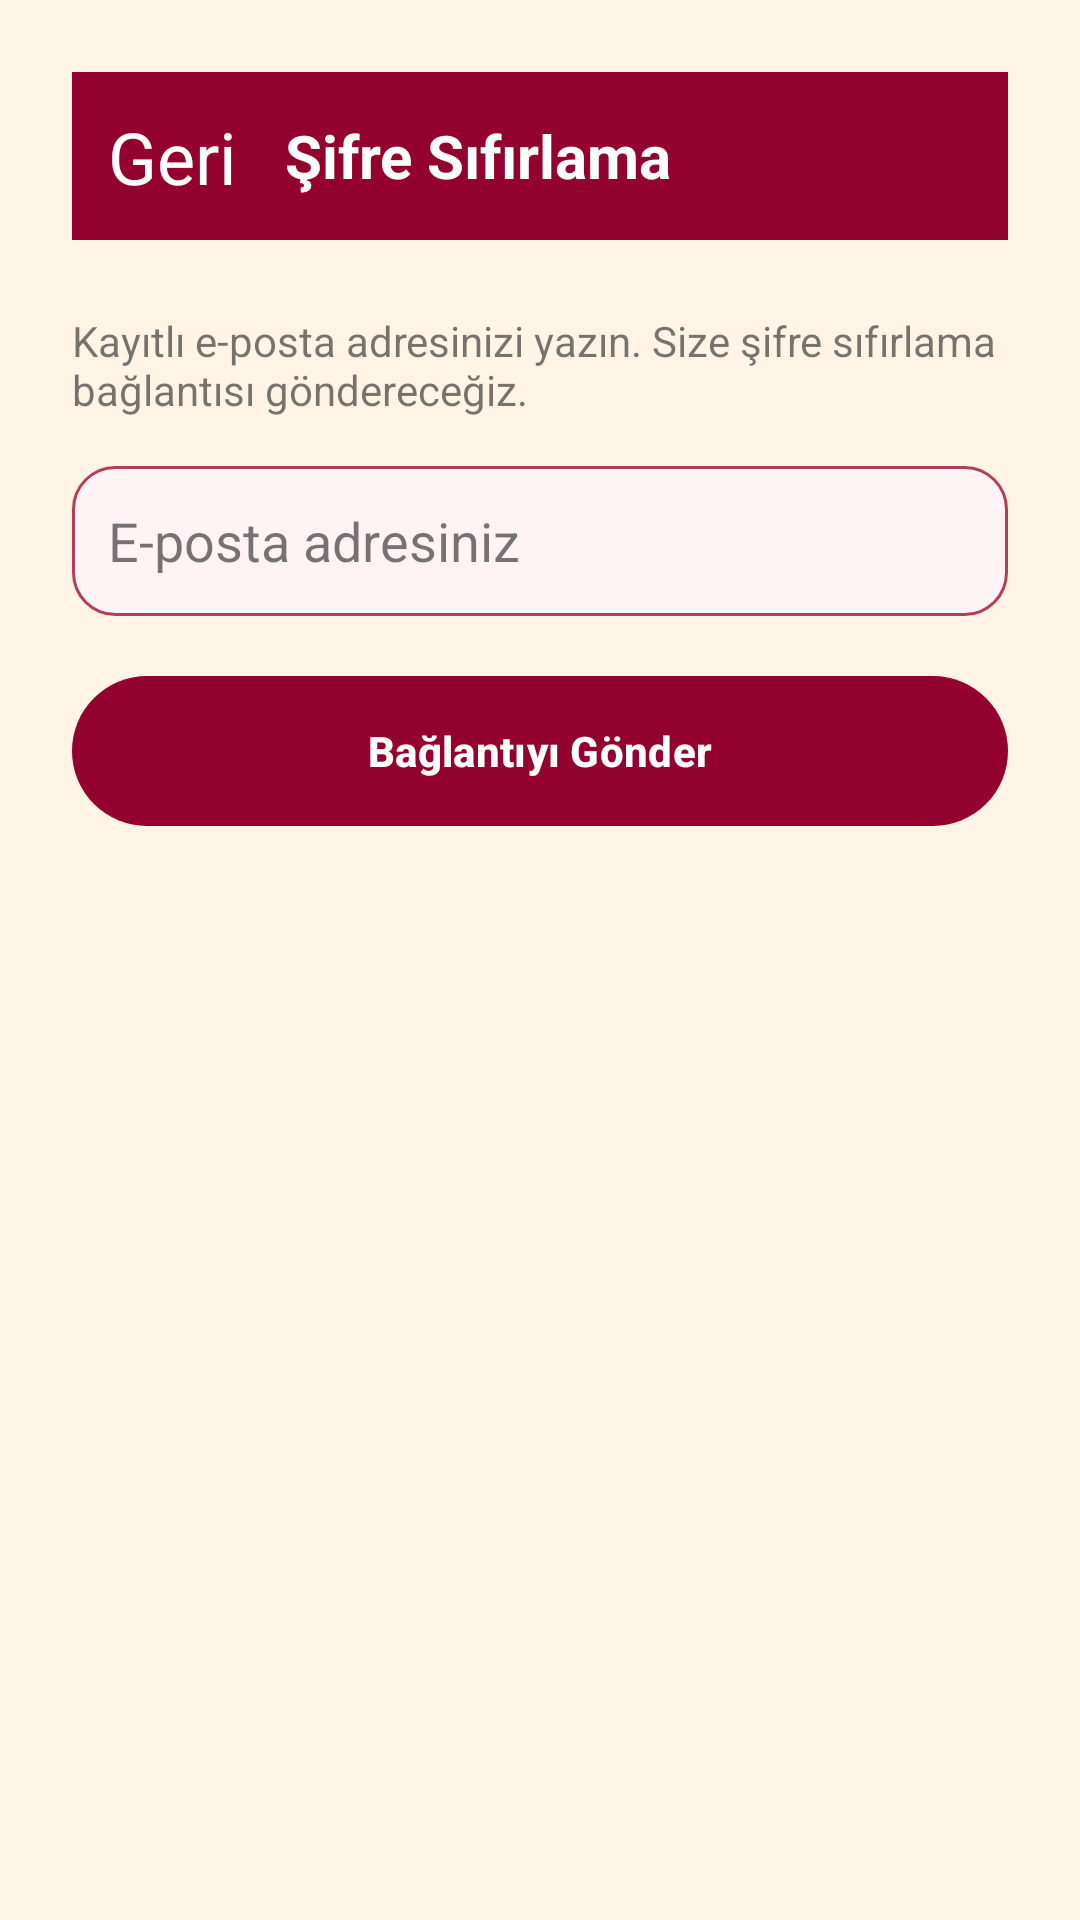

Android layout source for this screen:
<!-- AndroidManifest.xml: application theme Theme.KampusBildirimleri -->
<!-- res/layout/activity_forgot_password.xml -->
<?xml version="1.0" encoding="utf-8"?>
<ScrollView xmlns:android="http://schemas.android.com/apk/res/android"
    android:layout_width="match_parent"
    android:layout_height="match_parent"
    android:background="@color/app_background"
    android:fillViewport="true">

    <LinearLayout
        android:layout_width="match_parent"
        android:layout_height="wrap_content"
        android:orientation="vertical"
        android:padding="24dp"
        android:gravity="center_horizontal">

        
        <LinearLayout
            android:layout_width="match_parent"
            android:layout_height="56dp"
            android:background="@color/burgundy"
            android:gravity="center_vertical"
            android:padding="12dp">

            <TextView
                android:id="@+id/btnBackForgot"
                android:layout_width="wrap_content"
                android:layout_height="wrap_content"
                android:text="Geri"
                android:textColor="@color/text_white"
                android:textSize="24sp" />

            <TextView
                android:layout_width="wrap_content"
                android:layout_height="wrap_content"
                android:text="Şifre Sıfırlama"
                android:textColor="@color/text_white"
                android:textSize="20sp"
                android:textStyle="bold"
                android:layout_marginLeft="16dp" />
        </LinearLayout>

        
        <TextView
            android:layout_width="match_parent"
            android:layout_height="wrap_content"
            android:text="Kayıtlı e-posta adresinizi yazın. Size şifre sıfırlama bağlantısı göndereceğiz."
            android:textSize="14sp"
            android:textColor="@color/text_secondary"
            android:layout_marginTop="24dp" />

        
        <EditText
            android:id="@+id/etForgotEmail"
            android:layout_width="match_parent"
            android:layout_height="50dp"
            android:hint="E-posta adresiniz"
            android:padding="12dp"
            android:layout_marginTop="16dp"
            android:background="@drawable/search_box"
            android:textColor="@color/text_primary"
            android:textColorHint="@color/text_secondary"
            android:inputType="textEmailAddress" />

        
        <TextView
            android:id="@+id/tvForgotMessage"
            android:layout_width="match_parent"
            android:layout_height="wrap_content"
            android:textColor="@color/burgundy_dark"
            android:textSize="14sp"
            android:layout_marginTop="10dp"
            android:visibility="gone" />

        
        <Button
            android:id="@+id/btnForgotSend"
            android:layout_width="match_parent"
            android:layout_height="50dp"
            android:text="Bağlantıyı Gönder"
            android:textColor="@color/text_white"
            android:textStyle="bold"
            android:background="@drawable/burgundy_button"
            android:backgroundTint="@null"
            android:layout_marginTop="20dp" />

    </LinearLayout>

</ScrollView>
<!-- resources referenced by this layout -->
<resources>
  <color name="app_background">#FFF4E6</color>
  <color name="burgundy">#93022E</color>
  <color name="burgundy_dark">#6C0222</color>
  <color name="text_primary">#FF000000</color>
  <color name="text_secondary">#88000000</color>
  <color name="text_white">#FFFFFFFF</color>
  <!-- drawable burgundy_button (drawable) -->
  <?xml version="1.0" encoding="utf-8"?>
  <selector xmlns:android="http://schemas.android.com/apk/res/android">
  
      <item android:state_pressed="true">
          <shape android:shape="rectangle">
              <corners android:radius="50dp"/>
              <solid android:color="#6D001F"/> 
          </shape>
      </item>
  
      <item>
          <shape android:shape="rectangle">
              <corners android:radius="50dp"/>
              <solid android:color="#93022E"/> 
          </shape>
      </item>
  
  </selector>
  <!-- drawable search_box (drawable) -->
  <?xml version="1.0" encoding="utf-8"?>
  <shape xmlns:android="http://schemas.android.com/apk/res/android"
      android:shape="rectangle">
  
      
      <solid android:color="#FFF3F6" />
  
      
      <corners android:radius="14dp"/>
  
      
      <stroke
          android:width="1dp"
          android:color="#B23E57" />
  
      
      <padding
          android:left="12dp"
          android:top="12dp"
          android:right="12dp"
          android:bottom="12dp" />
  
  </shape>
  <style name="Theme.KampusBildirimleri" parent="Base.Theme.KampusBildirimleri" />
  <style name="Base.Theme.KampusBildirimleri" parent="Theme.Material3.DayNight.NoActionBar">
  
          
          <item name="android:colorBackground">@color/app_background</item>
          <item name="colorSurface">@color/app_background</item>
          <item name="colorOnSurface">@color/text_primary</item>
  
          
          <item name="colorPrimary">@color/burgundy</item>
          <item name="colorOnPrimary">@color/text_white</item>
  
          
          <item name="materialButtonStyle">@style/CustomButtonStyle</item>
          <item name="android:buttonStyle">@style/CustomButtonStyle</item>
          <item name="buttonStyle">@style/CustomButtonStyle</item>
  
          
          <item name="android:colorControlHighlight">@android:color/transparent</item>
          <item name="colorControlHighlight">@android:color/transparent</item>
  
      </style>
  <style name="CustomButtonStyle" parent="Widget.Material3.Button">
  
          
          <item name="backgroundTint">@null</item>
          <item name="android:backgroundTint">@null</item>
          <item name="backgroundTintMode">src_over</item>
  
          
          <item name="rippleColor">@android:color/transparent</item>
  
          
          <item name="android:background">@drawable/burgundy_button</item>
  
          
          <item name="android:textColor">@color/text_white</item>
  
          
          <item name="android:textAllCaps">false</item>
  
          
          <item name="android:padding">12dp</item>
  
      </style>
</resources>
